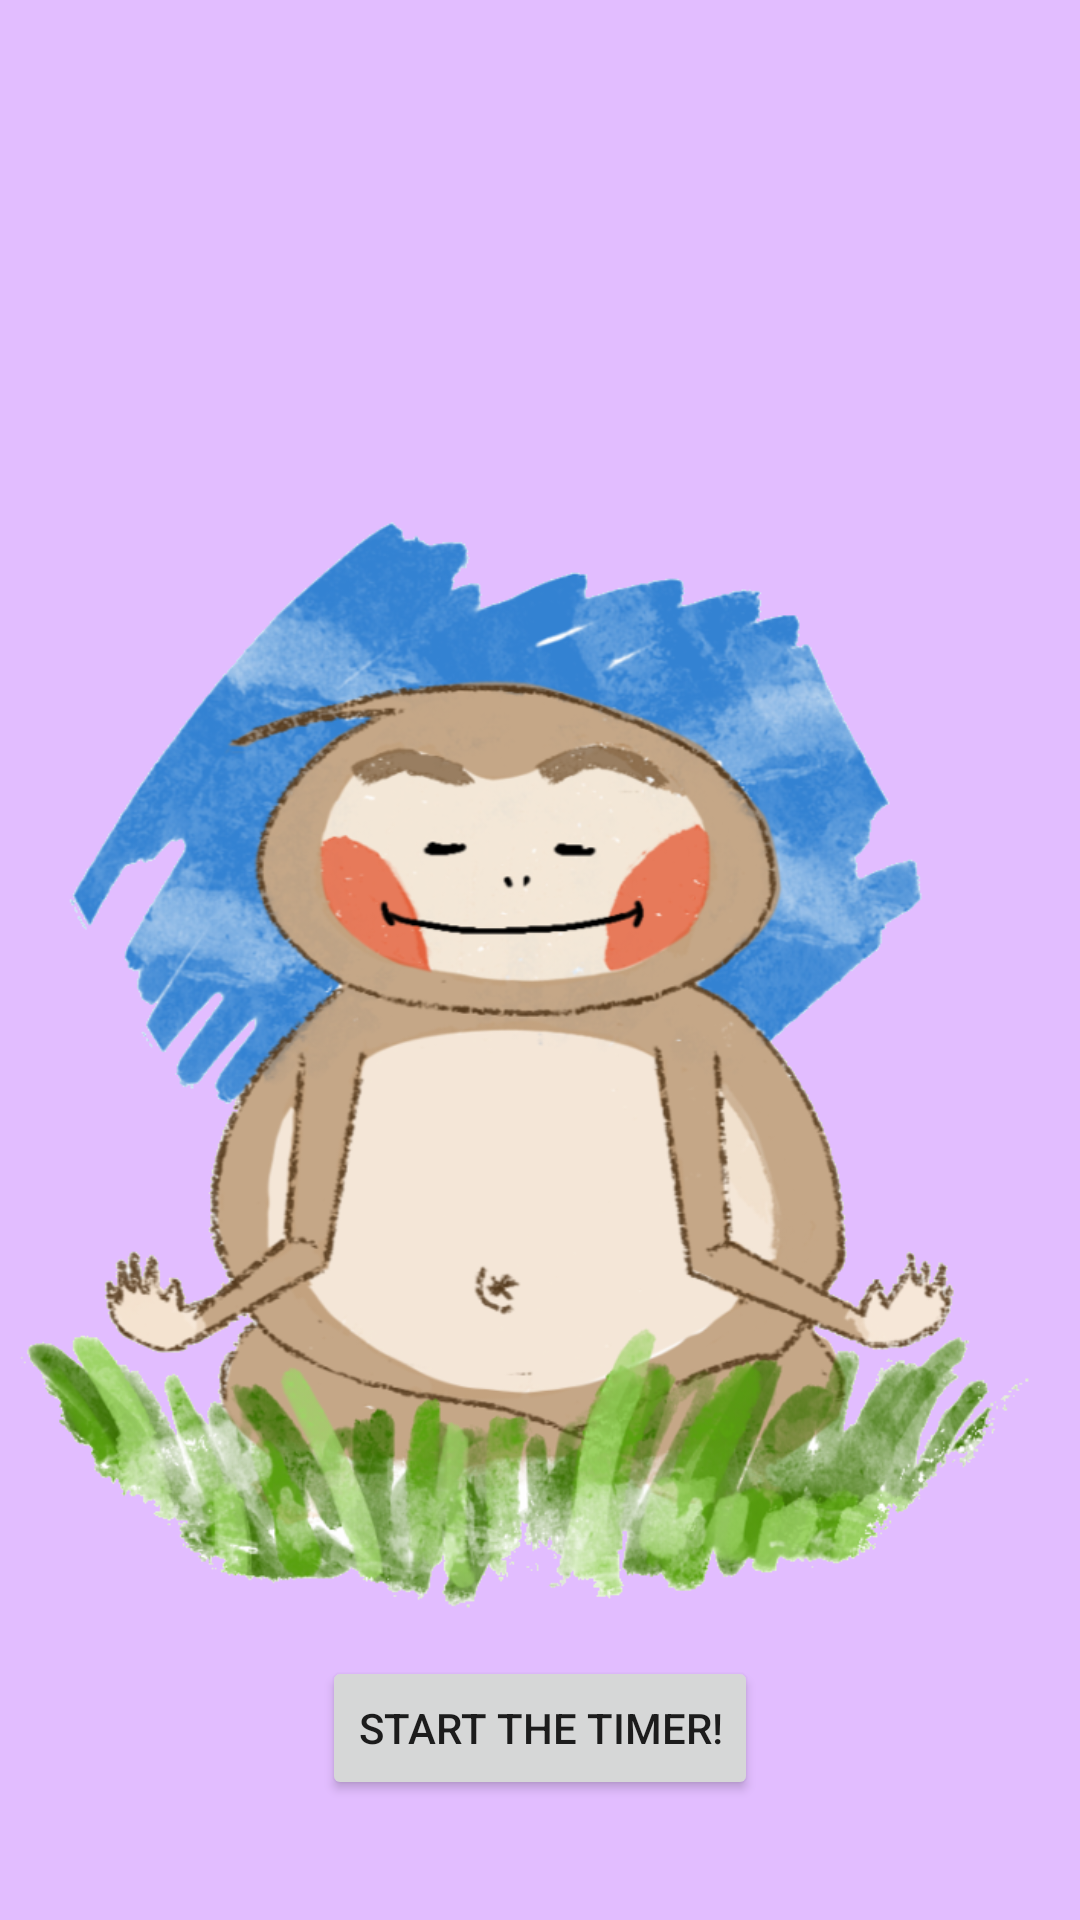

Layout XML and referenced resources for this Android screen:
<!-- AndroidManifest.xml: application theme Theme.Just20Minutes -->
<!-- res/layout/activity_sixty_seconds.xml -->
<?xml version="1.0" encoding="utf-8"?>
<androidx.constraintlayout.widget.ConstraintLayout xmlns:android="http://schemas.android.com/apk/res/android"
    xmlns:app="http://schemas.android.com/apk/res-auto"
    xmlns:tools="http://schemas.android.com/tools"
    android:layout_width="match_parent"
    android:layout_height="match_parent"
    android:background="@color/purple"
    tools:context=".SixtySeconds">

    <TextView
        android:id="@+id/text_view"
        android:layout_width="wrap_content"
        android:layout_height="wrap_content"
        android:layout_centerInParent="true"
        android:layout_marginBottom="64dp"
        android:gravity="center"
        android:textColor="@color/black"
        android:textSize="24sp"
        android:textStyle="bold"
        app:layout_constraintBottom_toTopOf="@+id/startTimerButton"
        app:layout_constraintEnd_toEndOf="parent"
        app:layout_constraintStart_toStartOf="parent" />

    <ImageView
        android:id="@+id/imageView"
        android:layout_width="407dp"
        android:layout_height="715dp"
        android:adjustViewBounds="false"
        android:cropToPadding="false"
        android:gravity="center"
        android:src="@drawable/imageedit_6_8929502486"
        app:layout_constraintEnd_toEndOf="parent"
        app:layout_constraintStart_toStartOf="parent"
        app:layout_constraintTop_toTopOf="parent" />

    <Button
        android:id="@+id/startTimerButton"
        android:layout_width="wrap_content"
        android:layout_height="wrap_content"
        android:layout_marginBottom="40dp"
        android:text="Start the Timer!"
        app:layout_constraintBottom_toBottomOf="parent"
        app:layout_constraintEnd_toEndOf="parent"
        app:layout_constraintStart_toStartOf="parent" />
</androidx.constraintlayout.widget.ConstraintLayout>
<!-- resources referenced by this layout -->
<resources>
  <color name="black">#FF000000</color>
  <color name="purple">#e2bdff</color>
  <!-- drawable imageedit_6_8929502486: png bitmap (drawable, 402539 bytes) -->
  <style name="Theme.Just20Minutes" parent="Theme.MaterialComponents.DayNight.DarkActionBar">
          
          <item name="colorPrimary">@color/purple_500</item>
          <item name="colorPrimaryVariant">@color/purple_700</item>
          <item name="colorOnPrimary">@color/white</item>
          
          <item name="colorSecondary">@color/teal_200</item>
          <item name="colorSecondaryVariant">@color/teal_700</item>
          <item name="colorOnSecondary">@color/black</item>
          
          <item name="android:statusBarColor" tools:targetApi="l">?attr/colorPrimaryVariant</item>
          
      </style>
  <color name="purple_500">#FF6200EE</color>
  <color name="purple_700">#FF3700B3</color>
  <color name="white">#FFFFFFFF</color>
  <color name="teal_200">#FF03DAC5</color>
  <color name="teal_700">#FF018786</color>
</resources>
